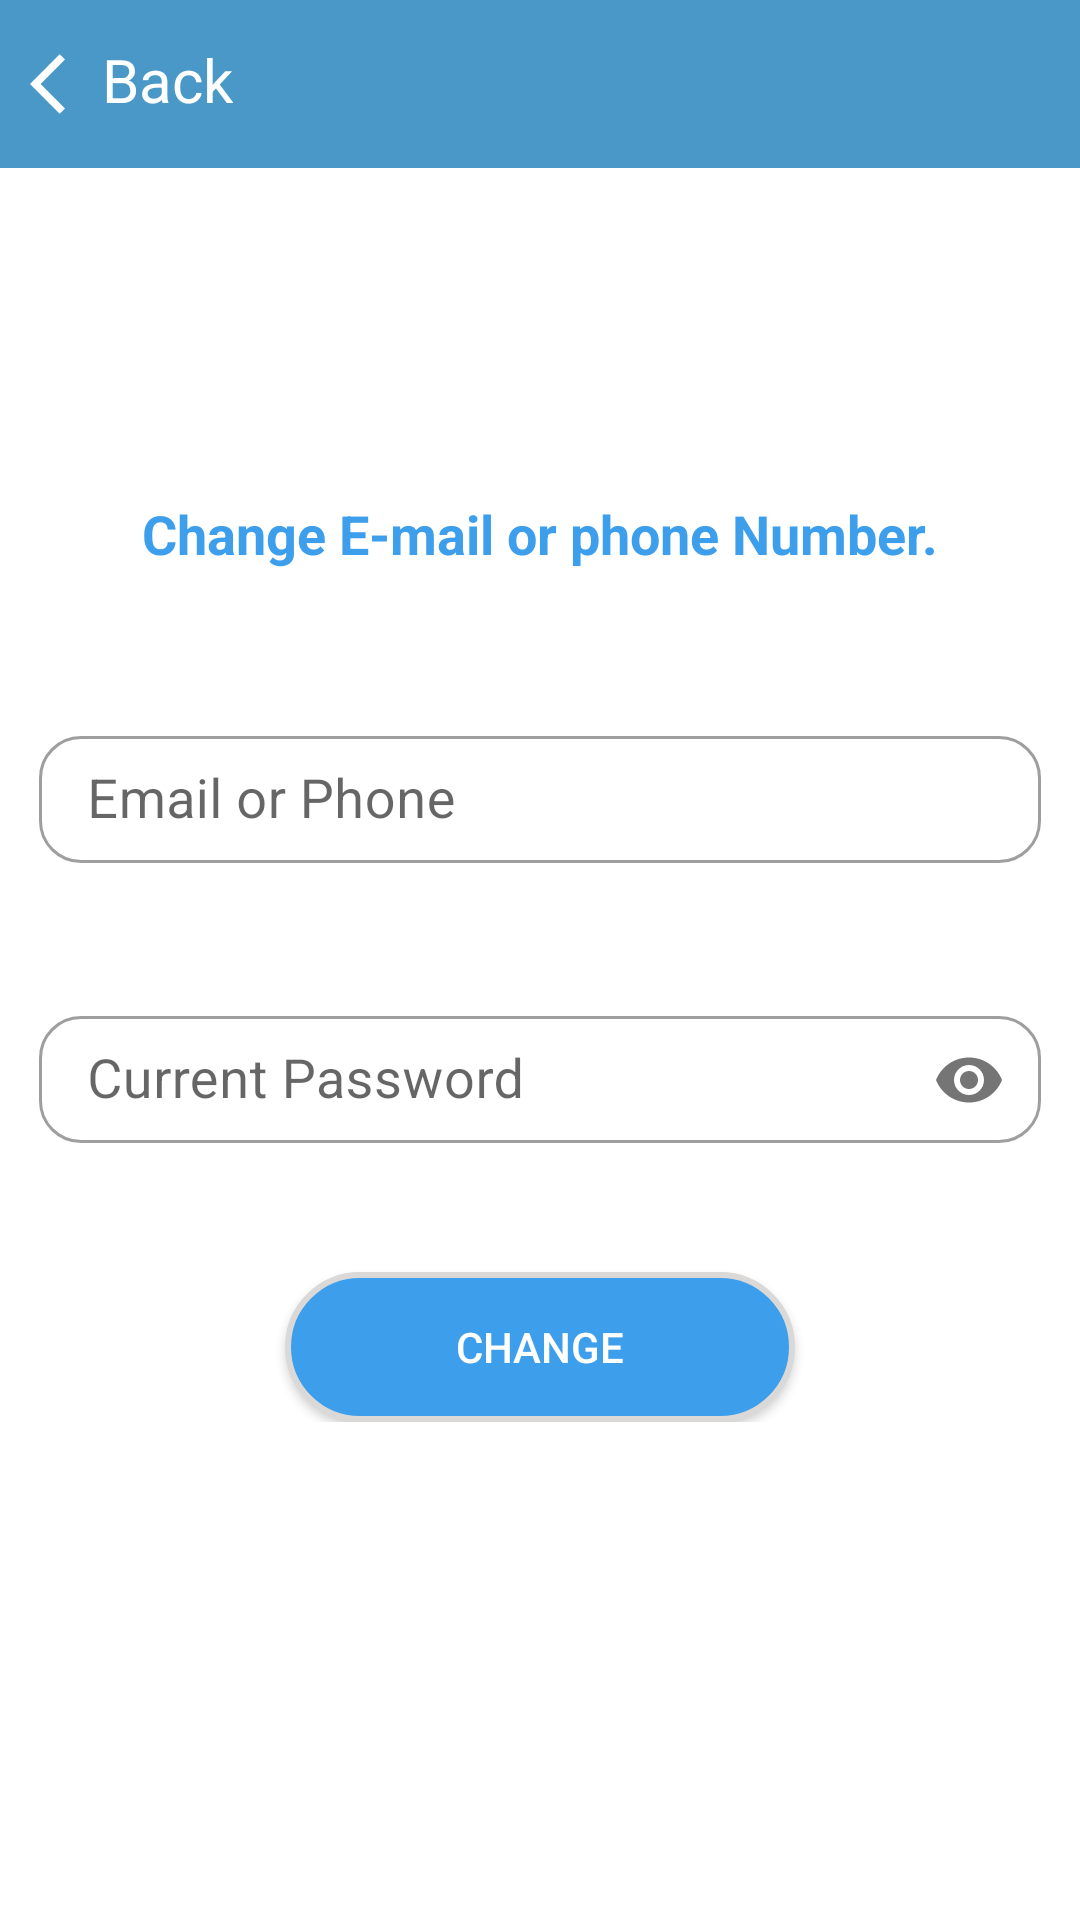

The Android layout XML behind this screen, and the referenced resources:
<!-- AndroidManifest.xml: application theme AppTheme -->
<!-- res/layout/change_email_phone.xml -->
<?xml version="1.0" encoding="utf-8"?>
<RelativeLayout xmlns:android="http://schemas.android.com/apk/res/android"
    xmlns:app="http://schemas.android.com/apk/res-auto"
    xmlns:tools="http://schemas.android.com/tools"
    android:layout_width="match_parent"
    android:layout_height="match_parent"
    tools:context=".drawer_Item.my_acc.MyAccountTasks">

    <include layout="@layout/back_withbox" />

    <RelativeLayout
        android:layout_width="wrap_content"
        android:layout_height="wrap_content"
        android:layout_centerInParent="true"
        android:layout_margin="13dp">

        <TextView
            android:id="@+id/instruction"
            android:layout_width="wrap_content"
            android:layout_height="wrap_content"
            android:layout_centerHorizontal="true"
            android:layout_marginBottom="20sp"
            android:text="@string/ch_email_phone_instruction"
            android:textColor="#3D9EEC"
            android:textSize="18sp"
            android:textStyle="bold" />


        <com.google.android.material.textfield.TextInputLayout
            android:id="@+id/emailChange"
            style="@style/Widget.MaterialComponents.TextInputLayout.OutlinedBox"
            android:layout_width="match_parent"
            android:layout_height="wrap_content"
            android:layout_below="@+id/instruction"
            android:layout_marginTop="@dimen/loginViewsMargin"
            android:layout_marginBottom="13dp"
            app:boxCornerRadiusBottomEnd="14dp"
            app:boxCornerRadiusBottomStart="14dp"
            app:boxCornerRadiusTopEnd="14dp"
            app:boxCornerRadiusTopStart="14dp">

            <EditText
                android:id="@+id/currentEmailOrPhone"
                style="@style/modifiedEditText"
                android:autofillHints=""
                android:background="@null"
                android:drawableStart="@drawable/ic_email"
                android:drawablePadding="8dp"
                android:hint="@string/email_phone"
                android:inputType="textEmailAddress"
                android:maxLines="1"
                tools:ignore="RtlSymmetry,TextFields" />
        </com.google.android.material.textfield.TextInputLayout>


        <com.google.android.material.textfield.TextInputLayout
            android:id="@+id/enterPassword"
            style="@style/Widget.MaterialComponents.TextInputLayout.OutlinedBox"
            android:layout_width="match_parent"
            android:layout_height="wrap_content"
            android:layout_below="@+id/emailChange"
            android:layout_marginTop="@dimen/loginViewsMargin"
            android:layout_marginBottom="40dp"
            app:boxCornerRadiusBottomEnd="14dp"
            app:boxCornerRadiusBottomStart="14dp"
            app:boxCornerRadiusTopEnd="14dp"
            app:boxCornerRadiusTopStart="14dp"
            app:passwordToggleEnabled="true">

            <EditText
                android:id="@+id/current_pass"
                style="@style/modifiedEditText"
                android:autofillHints=""
                android:background="@null"
                android:drawableStart="@drawable/ic_lock"
                android:drawablePadding="8dp"
                android:hint="@string/current_pass"
                android:inputType="textPassword"
                android:maxLines="1"
                tools:ignore="RtlSymmetry" />
        </com.google.android.material.textfield.TextInputLayout>

        <androidx.appcompat.widget.AppCompatButton
            android:layout_width="170dp"
            android:layout_height="50dp"
            android:layout_below="@+id/enterPassword"
            android:layout_centerHorizontal="true"
            android:background="@drawable/update_btn"
            android:onClick="updateEmailOrPhone"
            android:text="@string/ch"
            android:textColor="@android:color/white" />

    </RelativeLayout>
</RelativeLayout>
<!-- res/layout/back_withbox.xml (included above) -->
<?xml version="1.0" encoding="utf-8"?>
<RelativeLayout xmlns:android="http://schemas.android.com/apk/res/android"
    android:layout_width="match_parent"
    android:layout_height="?android:attr/actionBarSize"
    android:background="@color/colorPrimaryDark">

    <ImageView
        android:id="@+id/back1"
        android:layout_width="wrap_content"
        android:layout_height="wrap_content"
        android:layout_alignParentStart="true"
        android:layout_marginStart="10dp"
        android:layout_marginTop="16dp"
        android:onClick="moveBack"
        android:src="@drawable/ic_back" />

    <TextView
        android:id="@+id/back2"
        android:layout_width="wrap_content"
        android:layout_height="wrap_content"
        android:layout_marginTop="13dp"
        android:layout_toEndOf="@id/back1"
        android:onClick="moveBack"
        android:text="@string/back"
        android:textColor="@android:color/white"
        android:textSize="20sp" />

    <TextView
        android:id="@+id/pageTitle"
        android:layout_width="wrap_content"
        android:layout_height="wrap_content"
        android:layout_centerHorizontal="true"
        android:layout_centerVertical="true"
        android:textColor="@android:color/white"
        android:textSize="25sp"
        android:textStyle="normal" />
</RelativeLayout>
<!-- resources referenced by this layout -->
<resources>
  <color name="colorPrimaryDark">#4998C8</color>
  <dimen name="loginViewsMargin">30dp</dimen>
  <!-- drawable ic_back (drawable) -->
  <vector xmlns:android="http://schemas.android.com/apk/res/android"
      android:width="24dp"
      android:height="24dp"
      android:autoMirrored="true"
      android:tint="@android:color/white"
      android:viewportWidth="24"
      android:viewportHeight="24">
      <path
          android:fillColor="@android:color/white"
          android:pathData="M11.67,3.87L9.9,2.1 0,12l9.9,9.9 1.77,-1.77L3.54,12z" />
  </vector>
  <!-- drawable update_btn (drawable) -->
  <?xml version="1.0" encoding="utf-8"?>
  <shape xmlns:android="http://schemas.android.com/apk/res/android">
      <stroke
          android:width="2dp"
          android:color="#DAD9D7" />
      <corners android:radius="40dp" />
      <solid android:color="#3D9EEC" />
  </shape>
  <string name="back">Back</string>
  <string name="ch">Change</string>
  <string name="ch_email_phone_instruction">Change E-mail or phone Number.</string>
  <string name="current_pass">Current Password</string>
  <string name="email_phone">Email or Phone</string>
  <style name="modifiedEditText" parent="parent">
          <item name="android:padding">9dp</item>
          <item name="android:colorPrimary">@android:color/white</item>
          <item name="android:textSize">@dimen/newsMoreTextSize</item>
      </style>
  <style name="AppTheme" parent="Theme.MaterialComponents.Light.NoActionBar">
          <item name="statusBarBackground">@drawable/profile_gradient</item>
          <item name="colorPrimary">@color/colorPrimary</item>
          <item name="colorPrimaryDark">@color/colorPrimaryDark</item>
      </style>
  <style name="parent">
          <item name="android:layout_width">match_parent</item>
          <item name="android:layout_height">wrap_content</item>
      </style>
  <dimen name="newsMoreTextSize">18sp</dimen>
  <!-- drawable profile_gradient (drawable) -->
  <?xml version="1.0" encoding="utf-8"?>
  <shape xmlns:android="http://schemas.android.com/apk/res/android">
      <gradient
          android:endColor="#ACDDF1"
          android:startColor="@android:color/white"
          android:angle="315"/>
  </shape>
  <color name="colorPrimary">#9FBCD6</color>
</resources>
